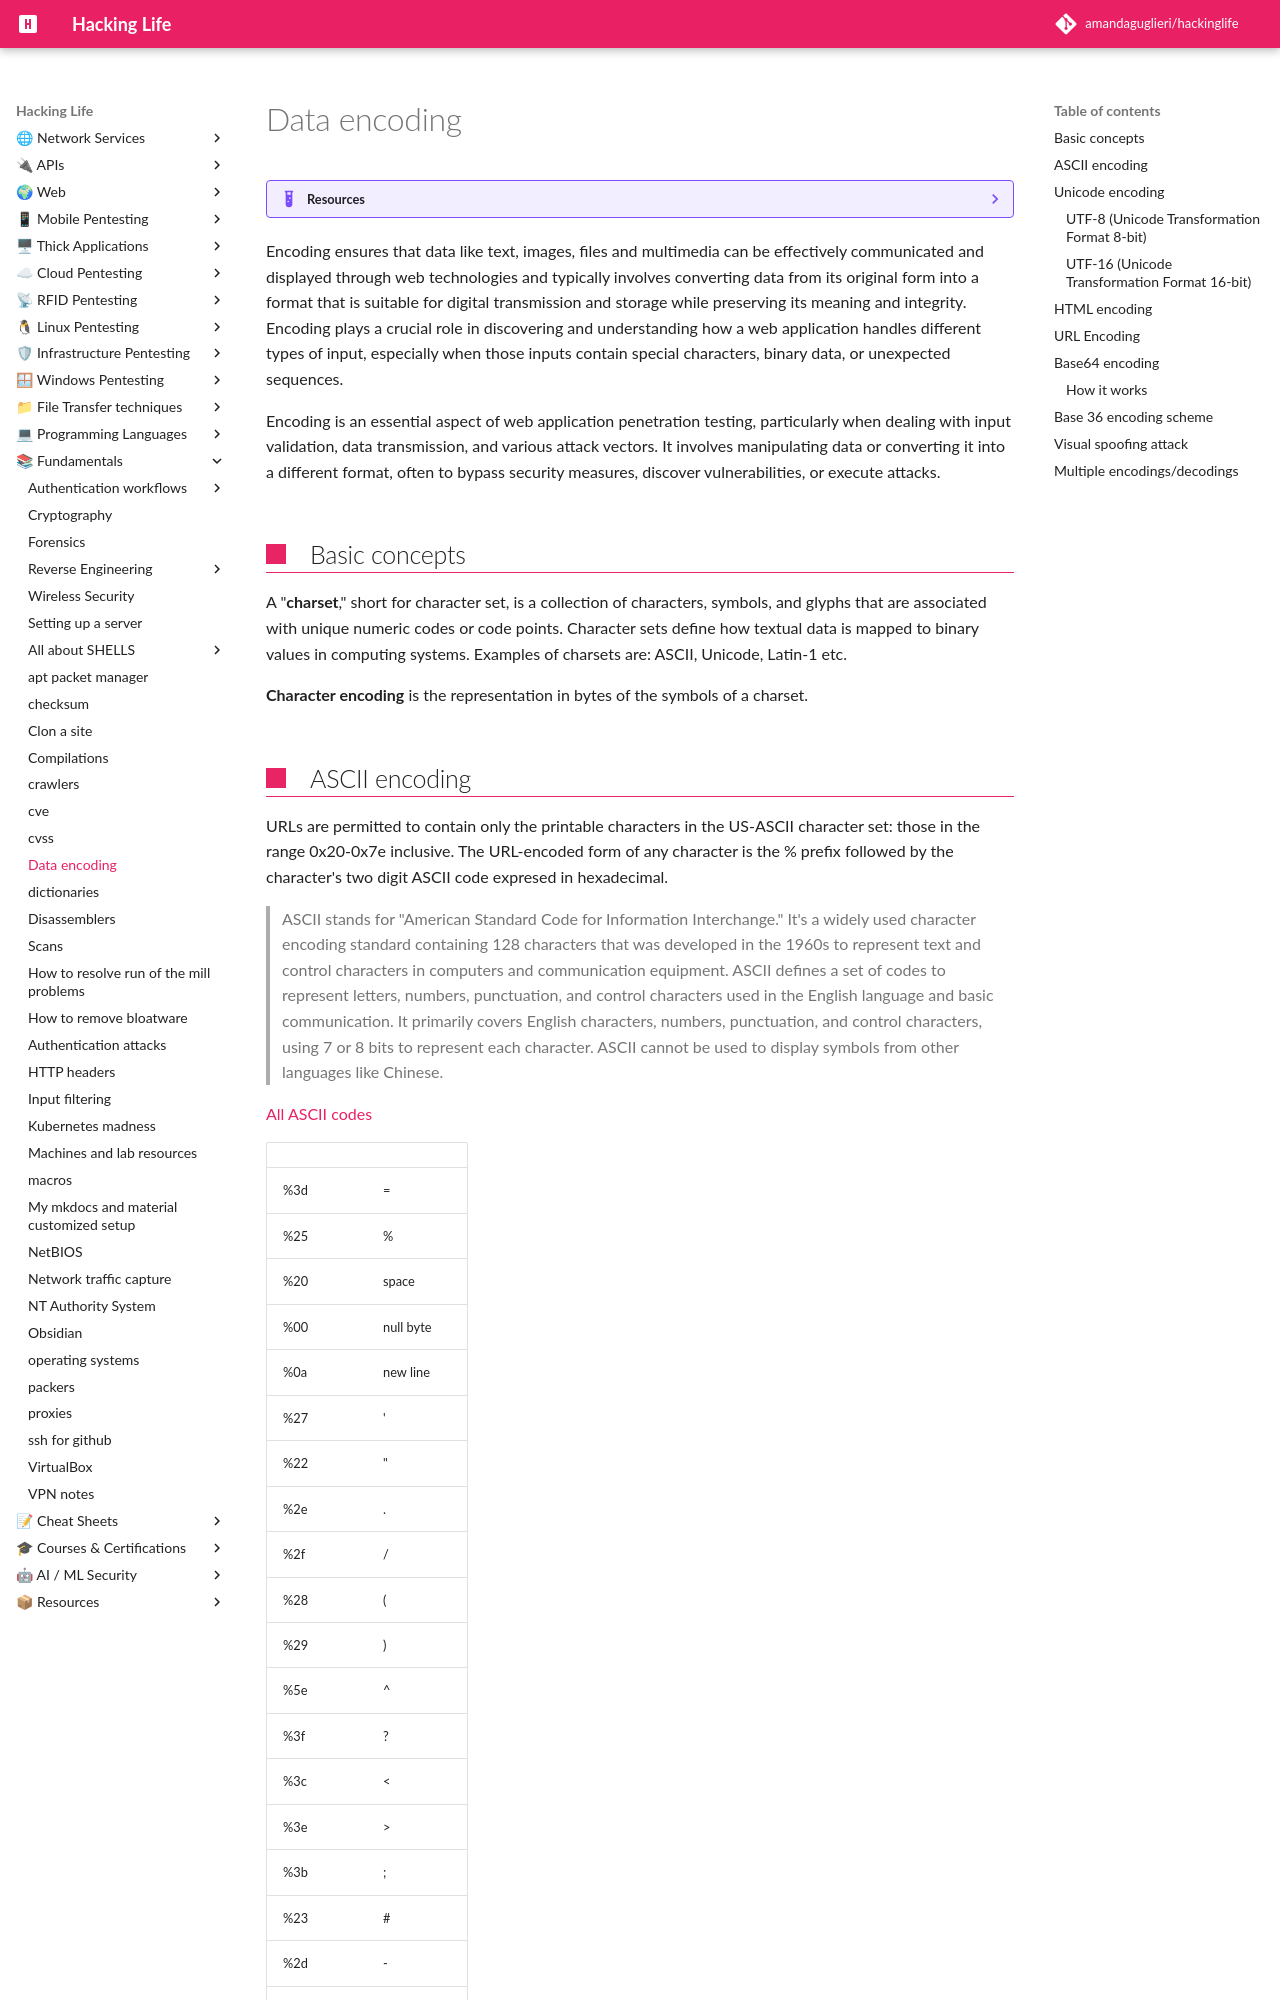

repository: amandaguglieri/hackinglife · page: data-encoding/index.html · generator: mkdocs

---
title: Data encoding
author: amandaguglieri
draft: false
TableOfContents: true
---
# Data encoding 

??? example "Resources"
    - [All ASCII codes](https://www.ascii-code.com/)
    -  [All UTF-8 enconding table and Unicode characters](https://www.utf8-chartable.de/)
    - [Charset converter](https://www.charset.org/)
    - [HTML URL Encoding Reference](https://www.w3schools.com/tags/ref_urlencode.asp)


Encoding ensures that data like text, images, files and multimedia can be effectively communicated and displayed through web technologies and typically involves converting data from its original form into a format that is suitable for digital transmission and storage while preserving its meaning and integrity. Encoding plays a crucial role in discovering and understanding how a web application handles different types of input, especially when those inputs contain special characters, binary data, or unexpected sequences.

Encoding is an essential aspect of web application penetration testing, particularly when dealing with input validation, data  transmission, and various attack vectors. It involves  manipulating data or converting it into a different format, often to bypass security measures, discover vulnerabilities, or execute attacks.

## Basic concepts

A "**charset**," short for character set, is a collection of characters, symbols, and glyphs that are associated with unique numeric codes or code points. Character sets define how textual data is mapped to binary values in computing systems. Examples of charsets are: ASCII, Unicode, Latin-1 etc.

**Character encoding** is the representation in bytes of the symbols of a charset.
